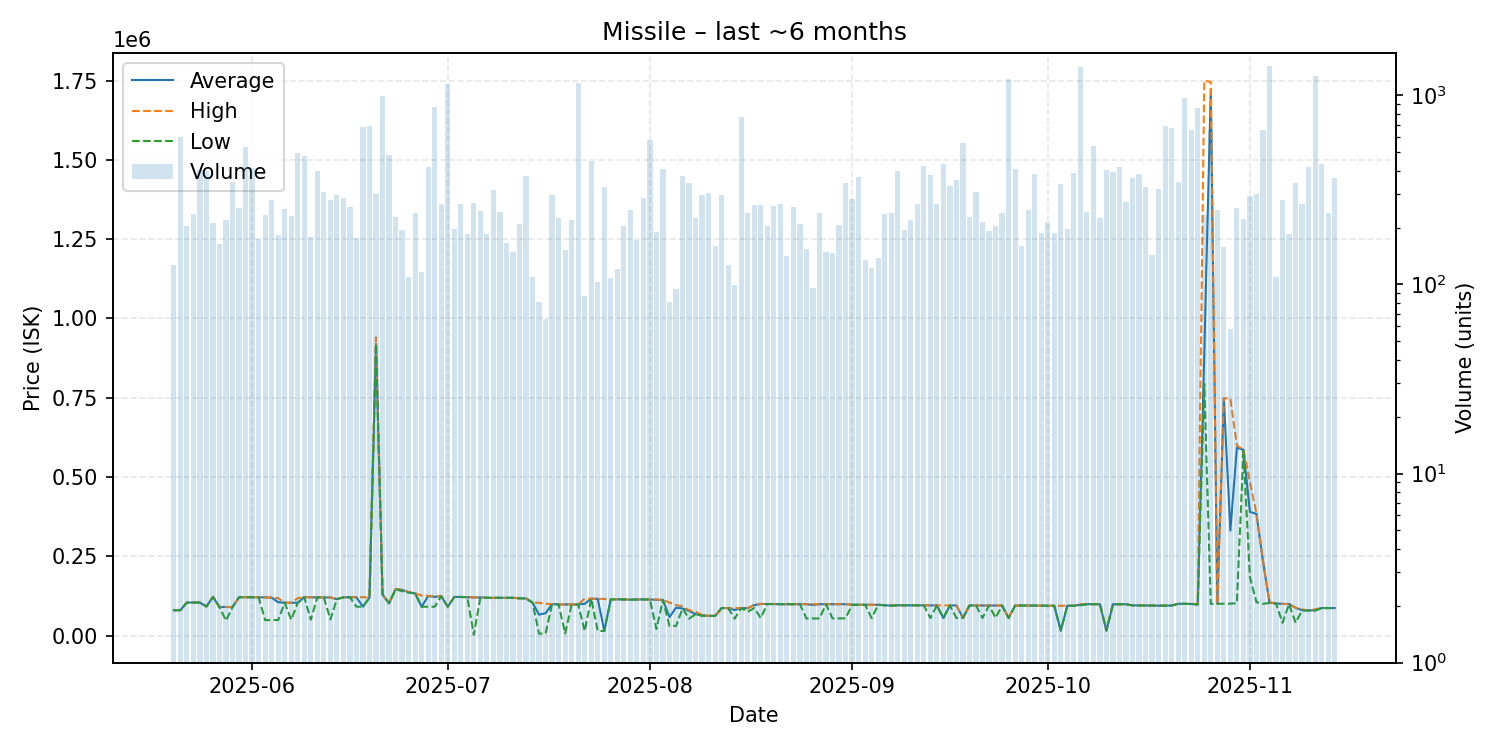

The file beside this chart, header and first rows:
date, average, highest, lowest, order_count, volume
2025-05-20, 79890, 79900, 79750, 25, 127
2025-05-21, 79900, 79900, 79900, 33, 605
2025-05-22, 104000, 104000, 104000, 20, 203
2025-05-23, 104000, 104100, 103900, 26, 236
2025-05-24, 104000, 104000, 104000, 36, 401
2025-05-25, 91500, 91500, 91500, 26, 398
2025-05-26, 121800, 121800, 121800, 29, 212
2025-05-27, 89980, 89980, 89980, 23, 164
2025-05-28, 89970, 89980, 46970, 22, 219
2025-05-29, 89970, 90000, 89970, 48, 347
2025-05-30, 120700, 120700, 120700, 29, 253
2025-05-31, 120900, 120900, 120800, 51, 533
2025-06-01, 120700, 120700, 120700, 46, 414
2025-06-02, 120700, 120700, 120700, 25, 173
2025-06-03, 120300, 120600, 48610, 30, 233
2025-06-04, 119400, 119500, 48670, 28, 280
2025-06-05, 104900, 117900, 48820, 31, 182
2025-06-06, 103650, 103700, 103300, 40, 250
2025-06-07, 103300, 103350, 49490, 36, 229
2025-06-08, 103400, 117800, 103400, 43, 495
2025-06-09, 121000, 121000, 121000, 24, 480
2025-06-10, 120500, 120600, 49935, 26, 179
2025-06-11, 120400, 120400, 120400, 36, 399
2025-06-12, 120400, 120400, 120400, 26, 308
2025-06-13, 120000, 120300, 50680, 33, 280
2025-06-14, 114800, 114900, 114700, 52, 296
2025-06-15, 120400, 120400, 120400, 42, 286
2025-06-16, 120700, 120700, 120700, 20, 256
2025-06-17, 120600, 120700, 90905, 43, 177
2025-06-18, 90930, 120900, 90920, 31, 678
2025-06-19, 119700, 119900, 119700, 36, 691
2025-06-20, 920000, 940600, 919900, 26, 302
2025-06-21, 129700, 129700, 129700, 30, 998
2025-06-22, 101500, 101500, 101500, 33, 486
2025-06-23, 146600, 146700, 146300, 22, 228
2025-06-24, 143900, 144500, 139600, 29, 193
2025-06-25, 136600, 137500, 135300, 19, 109
2025-06-26, 132900, 133100, 132400, 28, 238
2025-06-27, 90850, 126100, 90850, 18, 117
2025-06-28, 124500, 125200, 90850, 35, 419
2025-06-29, 121900, 122900, 90850, 64, 872
2025-06-30, 124400, 124500, 124100, 28, 266
2025-07-01, 90850, 90850, 90850, 31, 1144
2025-07-02, 121600, 121600, 121500, 29, 197
2025-07-03, 121600, 121600, 121600, 25, 267
2025-07-04, 120900, 120900, 120900, 23, 186
2025-07-05, 120000, 120300, 2028, 44, 270
2025-07-06, 120100, 120200, 120000, 39, 245
2025-07-07, 119100, 119100, 119100, 28, 185
2025-07-08, 118800, 118800, 118800, 30, 315
2025-07-09, 119000, 119000, 119000, 16, 242
2025-07-10, 118800, 118900, 118700, 22, 166
2025-07-11, 119000, 119000, 119000, 21, 148
2025-07-12, 117400, 117400, 117400, 20, 208
2025-07-13, 116800, 116800, 116800, 33, 373
2025-07-14, 103800, 103900, 103600, 25, 109
2025-07-15, 65893, 103200, 6098, 14, 81
2025-07-16, 70387, 100000, 6107, 18, 66
2025-07-17, 99380, 99380, 99380, 30, 298
2025-07-18, 97990, 97990, 97990, 30, 224
... 119 more rows
